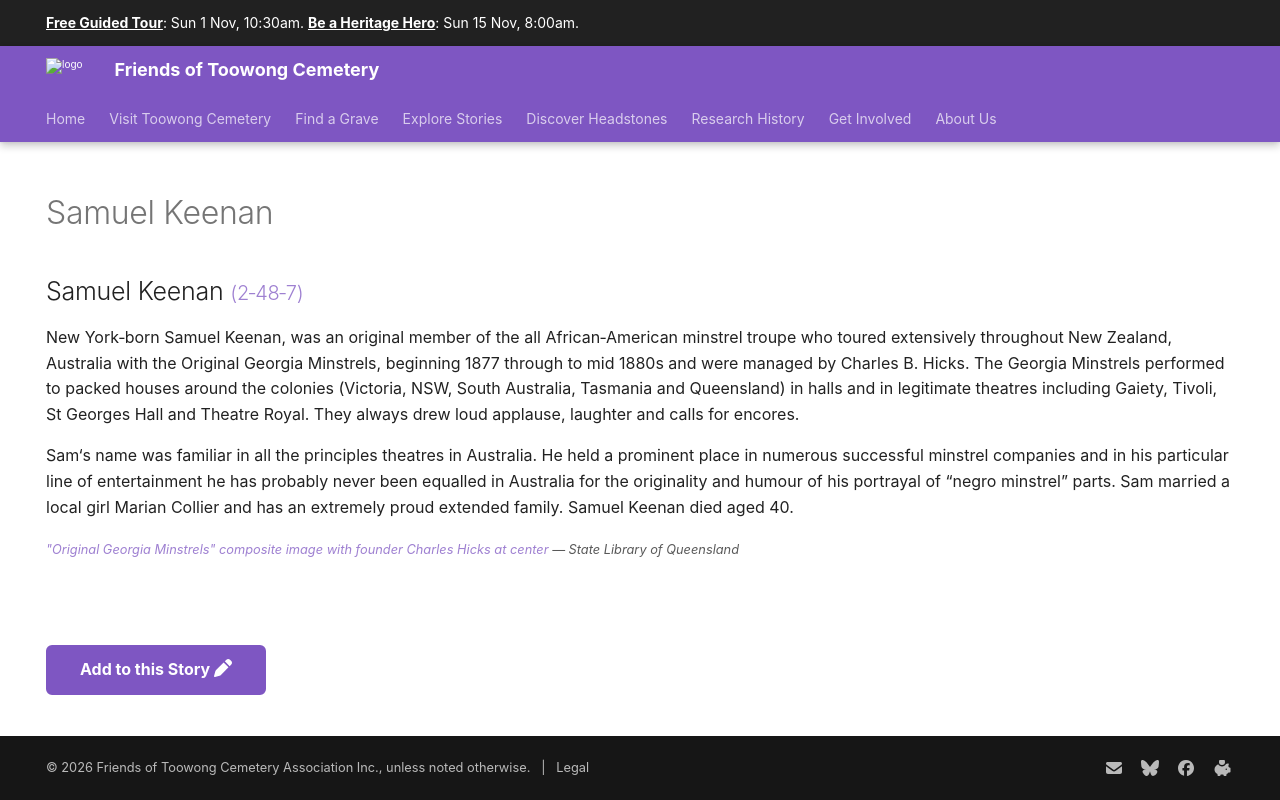

repository: 1871fotc/1871fotc.github.io · page: research/samuel-keenan/index.html · generator: mkdocs

---
hide:
  - toc
  - navigation 
---

# Samuel Keenan


--8<-- "snippets/samuel-keenan.md"

--8<-- "snippets/add-to-this-story.md"
